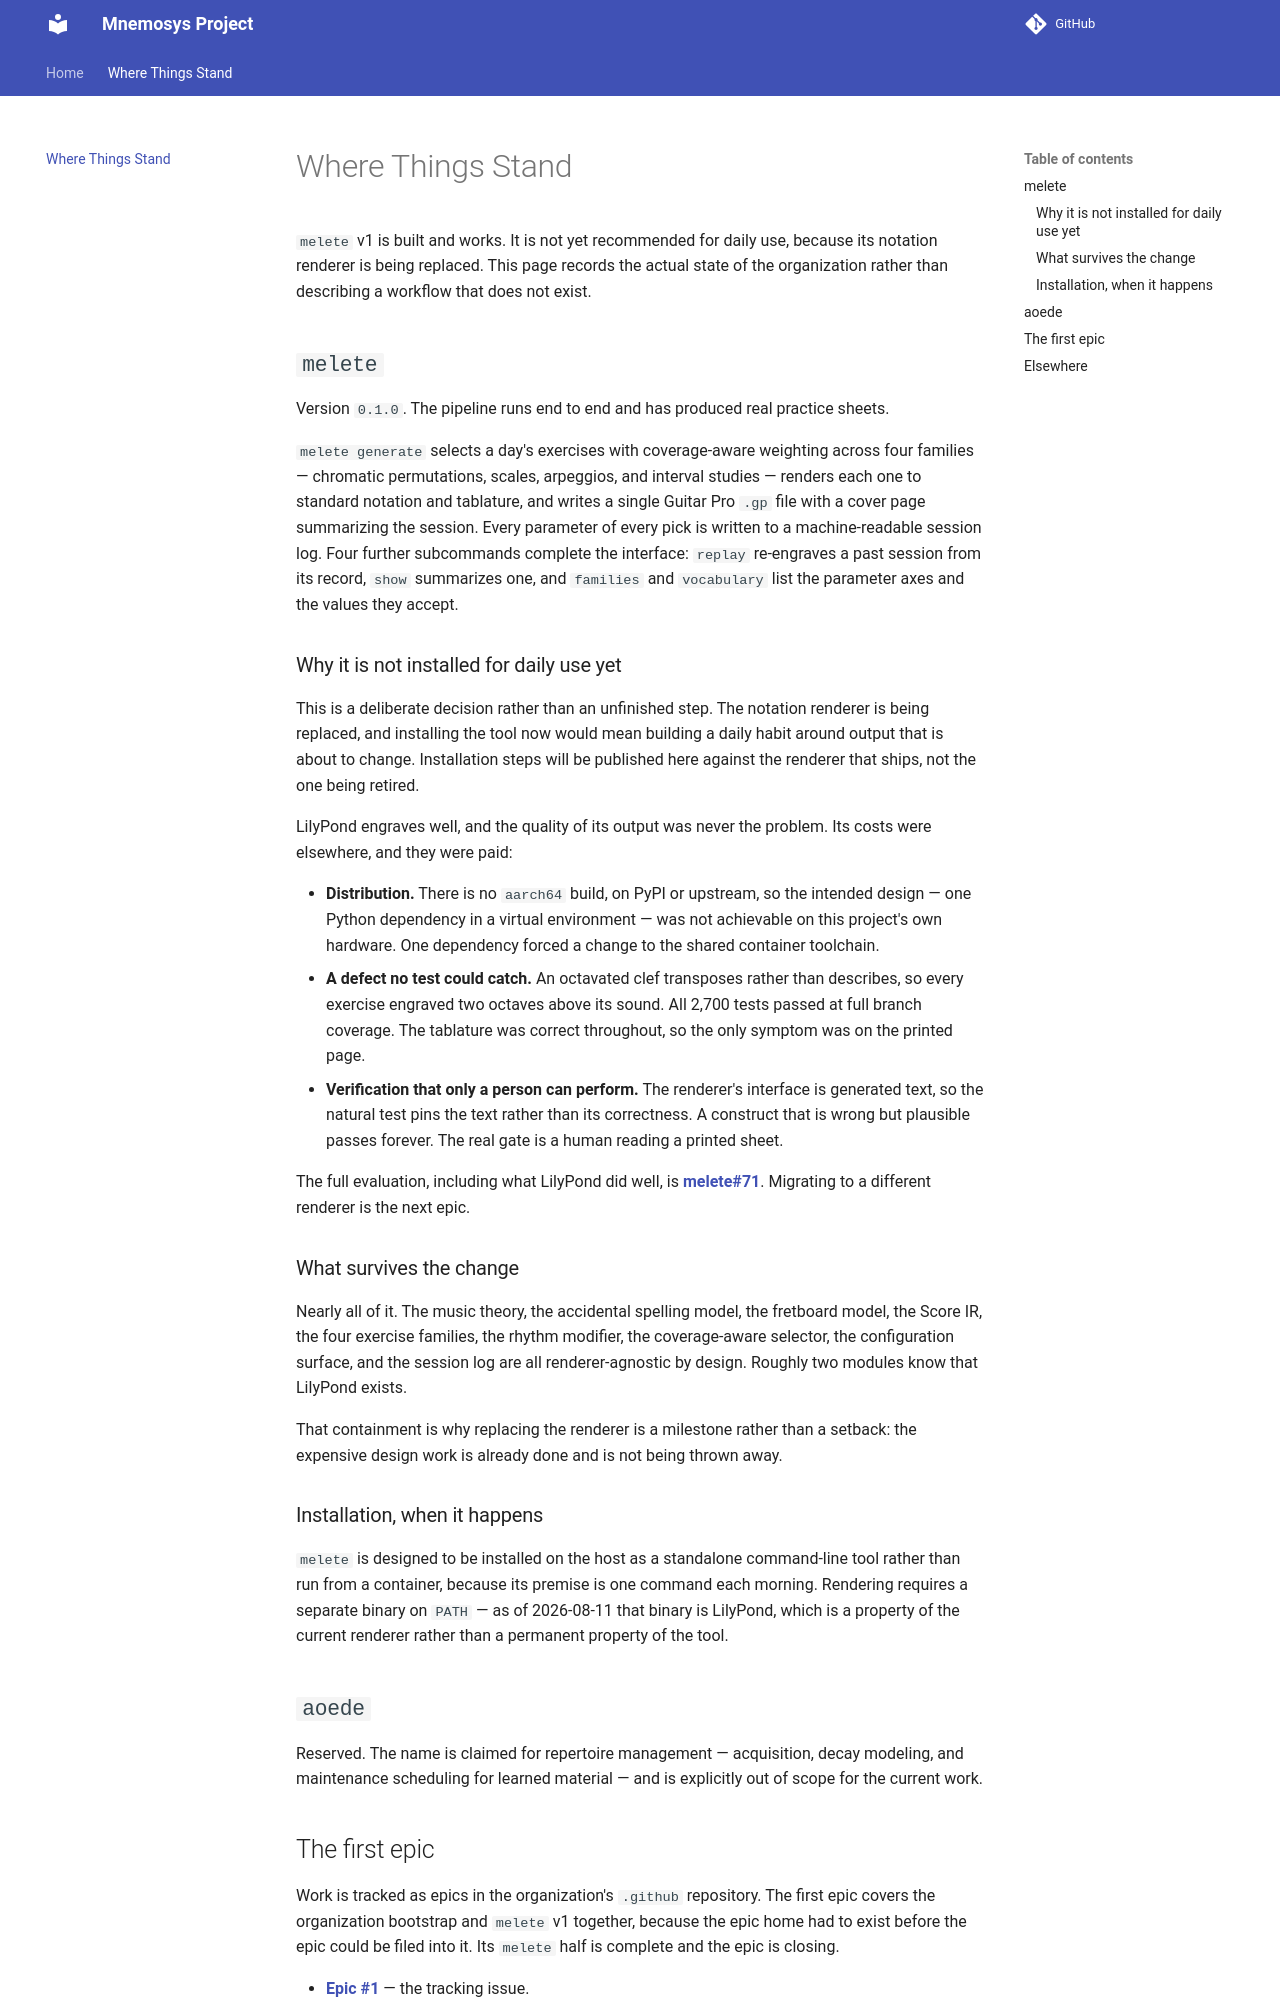

repository: mnemosys-project/docs · page: status/index.html · generator: mkdocs

# Where Things Stand

`melete` v1 is built and works. It is not yet recommended for daily use,
because its notation renderer is being replaced. This page records the actual
state of the organization rather than describing a workflow that does not
exist.

## `melete`

Version `0.1.0`. The pipeline runs end to end and has produced real practice
sheets.

`melete generate` selects a day's exercises with coverage-aware weighting
across four families — chromatic permutations, scales, arpeggios, and interval
studies — renders each one to standard notation and tablature, and writes a
single Guitar Pro `.gp` file with a cover page summarizing the session. Every
parameter of every pick is written to a machine-readable session log. Four
further subcommands complete the interface: `replay` re-engraves a past
session from its record, `show` summarizes one, and `families` and
`vocabulary` list the parameter axes and the values they accept.

### Why it is not installed for daily use yet

This is a deliberate decision rather than an unfinished step. The notation
renderer is being replaced, and installing the tool now would mean building a
daily habit around output that is about to change. Installation steps will be
published here against the renderer that ships, not the one being retired.

LilyPond engraves well, and the quality of its output was never the problem.
Its costs were elsewhere, and they were paid:

- **Distribution.** There is no `aarch64` build, on PyPI or upstream, so the
  intended design — one Python dependency in a virtual environment — was not
  achievable on this project's own hardware. One dependency forced a change to
  the shared container toolchain.
- **A defect no test could catch.** An octavated clef transposes rather than
  describes, so every exercise engraved two octaves above its sound. All 2,700
  tests passed at full branch coverage. The tablature was correct throughout,
  so the only symptom was on the printed page.
- **Verification that only a person can perform.** The renderer's interface is
  generated text, so the natural test pins the text rather than its
  correctness. A construct that is wrong but plausible passes forever. The
  real gate is a human reading a printed sheet.

The full evaluation, including what LilyPond did well, is
[**melete#71**](https://github.com/mnemosys-project/melete/issues/71).
Migrating to a different renderer is the next epic.

### What survives the change

Nearly all of it. The music theory, the accidental spelling model, the
fretboard model, the Score IR, the four exercise families, the rhythm
modifier, the coverage-aware selector, the configuration surface, and the
session log are all renderer-agnostic by design. Roughly two modules know that
LilyPond exists.

That containment is why replacing the renderer is a milestone rather than a
setback: the expensive design work is already done and is not being thrown
away.

### Installation, when it happens

`melete` is designed to be installed on the host as a standalone command-line
tool rather than run from a container, because its premise is one command each
morning. Rendering requires a separate binary on `PATH` — as of 2026-08-11
that binary is LilyPond, which is a property of the current renderer rather
than a permanent property of the tool.

## `aoede`

Reserved. The name is claimed for repertoire management — acquisition, decay
modeling, and maintenance scheduling for learned material — and is explicitly
out of scope for the current work.
